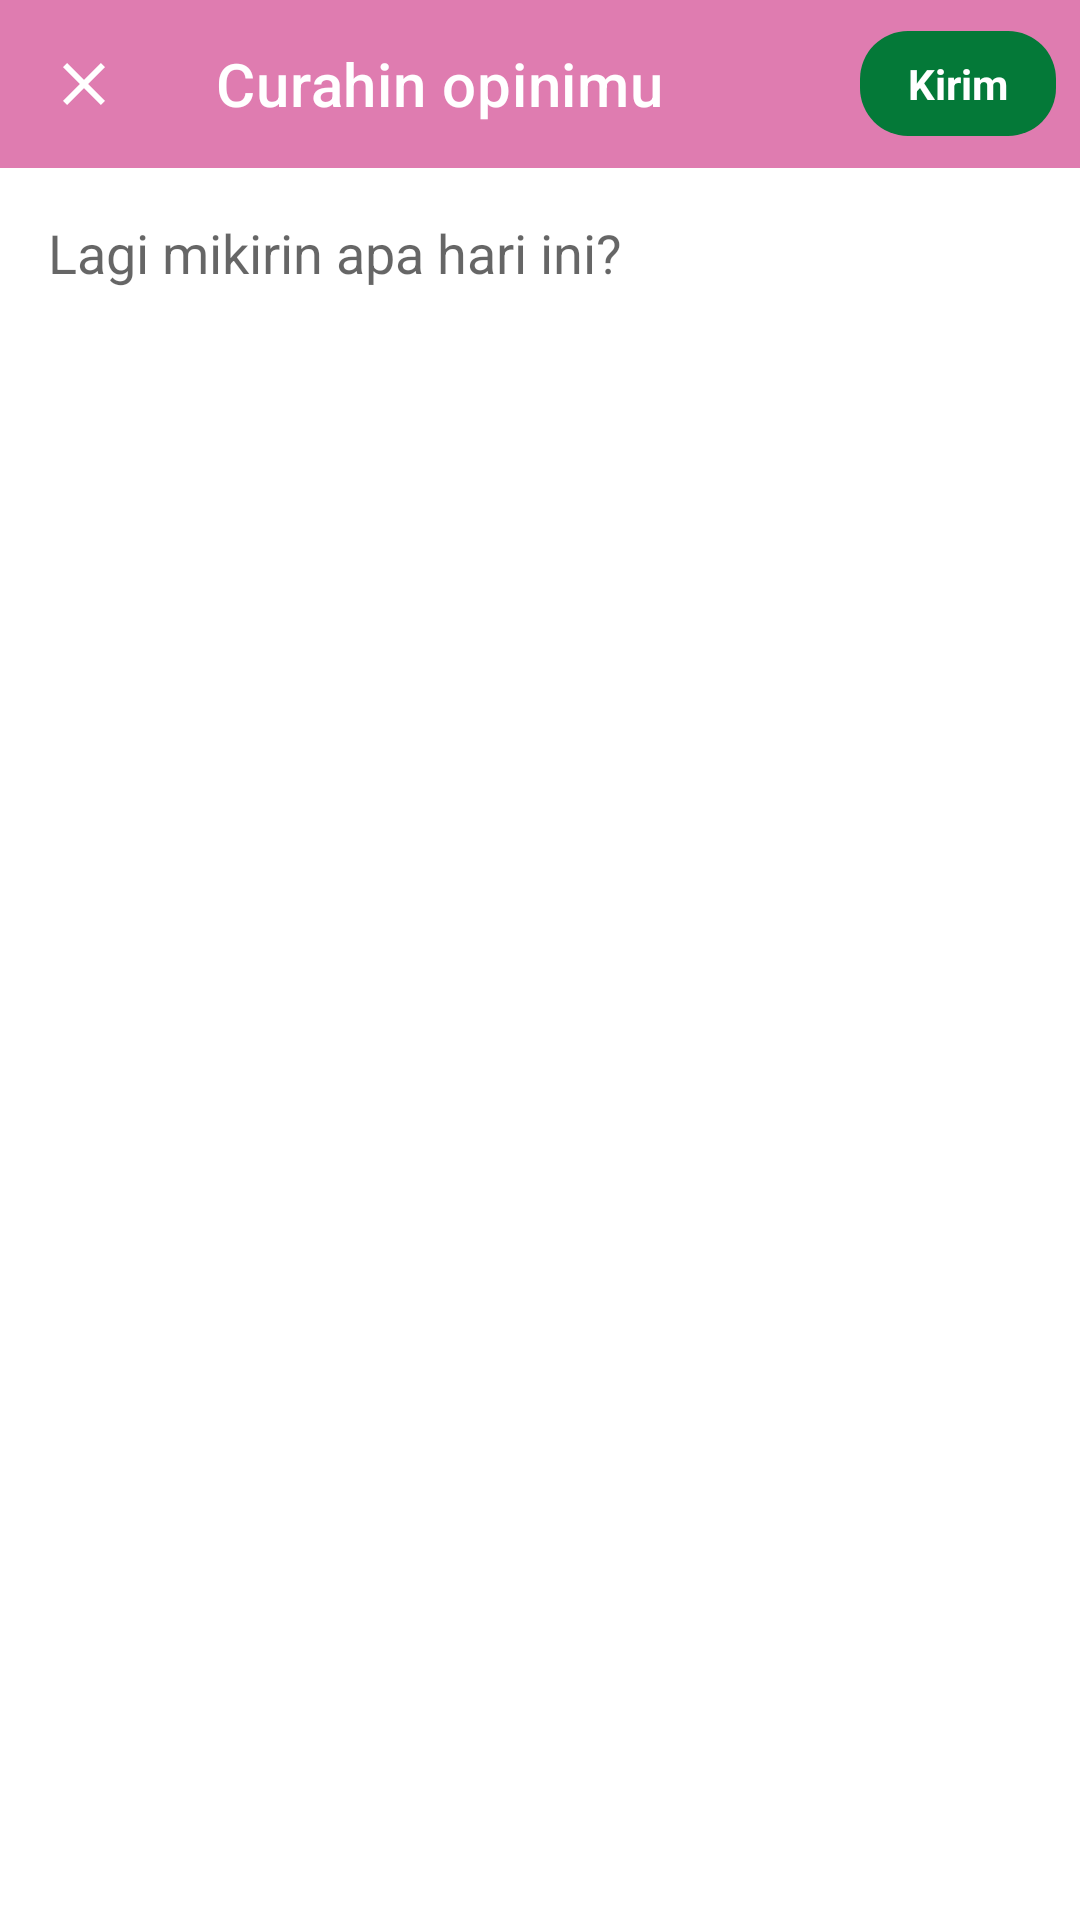

Here is an Android app screen rendered from its layout file. Give the layout XML and the strings, colors and styles it references.
<!-- AndroidManifest.xml: application theme Theme.BEMUnsoed -->
<!-- res/layout/fragment_create_post.xml -->
<?xml version="1.0" encoding="utf-8"?>
<androidx.constraintlayout.widget.ConstraintLayout xmlns:android="http://schemas.android.com/apk/res/android"
    xmlns:app="http://schemas.android.com/apk/res-auto"
    xmlns:tools="http://schemas.android.com/tools"
    android:layout_width="match_parent"
    android:layout_height="match_parent"
    tools:context=".ui.createpost.CreatePostFragment">

    <com.google.android.material.appbar.AppBarLayout
        android:id="@+id/appBarLayout"
        android:layout_width="match_parent"
        android:layout_height="wrap_content"
        app:layout_constraintTop_toTopOf="parent">

        <com.google.android.material.appbar.MaterialToolbar
            android:id="@+id/toolbar"
            android:layout_width="match_parent"
            android:layout_height="?attr/actionBarSize"
            android:background="@color/colorPrimaryVariant"
            android:paddingEnd="8dp"
            app:navigationIcon="@drawable/ic_close"
            app:title="Curahin opinimu"
            app:titleTextColor="@android:color/white"
            app:menu="@menu/create_post_menu" />
    </com.google.android.material.appbar.AppBarLayout>

    <EditText
        android:id="@+id/et_post_content"
        android:layout_width="0dp"
        android:layout_height="0dp"
        android:layout_margin="16dp"
        android:background="@android:color/transparent"
        android:gravity="top|start"
        android:hint="Lagi mikirin apa hari ini?"
        android:inputType="textMultiLine|textCapSentences"
        app:layout_constraintBottom_toBottomOf="parent"
        app:layout_constraintEnd_toEndOf="parent"
        app:layout_constraintStart_toStartOf="parent"
        app:layout_constraintTop_toBottomOf="@+id/appBarLayout" />

</androidx.constraintlayout.widget.ConstraintLayout>
<!-- resources referenced by this layout -->
<resources>
  <color name="colorPrimaryVariant">#DF7CB0</color>
  <!-- drawable ic_close (drawable) -->
  <?xml version="1.0" encoding="utf-8"?>
  <vector xmlns:android="http://schemas.android.com/apk/res/android"
      android:width="24dp"
      android:height="24dp"
      android:viewportWidth="24"
      android:viewportHeight="24"
      android:tint="@color/colorOnPrimary">
    <path
        android:fillColor="@android:color/white"
        android:pathData="M19,6.41L17.59,5 12,10.59 6.41,5 5,6.41 10.59,12 5,17.59 6.41,19 12,13.41 17.59,19 19,17.59 13.41,12z"/>
  </vector>
  <style name="Theme.BEMUnsoed" parent="Theme.MaterialComponents.DayNight.NoActionBar">
          
          <item name="colorPrimary">@color/purple_500</item>
          <item name="colorPrimaryVariant">@color/purple_700</item>
          <item name="colorOnPrimary">@color/white</item>
          
          <item name="colorSecondary">@color/teal_200</item>
          <item name="colorSecondaryVariant">@color/teal_700</item>
          <item name="colorOnSecondary">@color/black</item>
          
          <item name="android:statusBarColor">@android:color/white</item>
          
          <item name="android:windowLightStatusBar" tools:targetApi="m">true</item>
          
          <item name="android:windowDrawsSystemBarBackgrounds">true</item>
      </style>
  <color name="colorOnPrimary">#FFFFFFFF</color>
  <color name="purple_500">#FF6200EE</color>
  <color name="purple_700">#FF3700B3</color>
  <color name="white">#FFFFFFFF</color>
  <color name="teal_200">#FF03DAC5</color>
  <color name="teal_700">#FF018786</color>
  <color name="black">#FF000000</color>
</resources>
